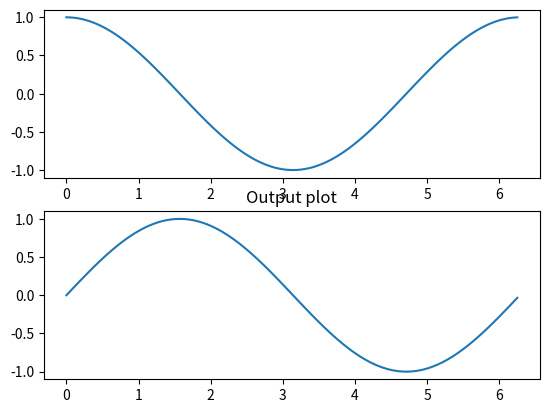

Source code (Python):
#Test the integration of a cost function
import numpy as np
from scipy.integrate import quad
import matplotlib.pyplot as plt

start_limit = 0
end_limit = np.pi*2

integral_array = []
x_values = []

def func(x):
    return np.cos(x)

values = np.arange(0,end_limit,0.05)

i = 0
for a in np.nditer(values):
    integral, error = quad(func,0,a)
    integral_array.append(integral)
    x_values.append(a)
    i+=1

fgr, axes = plt.subplots(2)
axes[0].plot(x_values,np.cos(x_values))
axes[1].set_title('Output plot')
axes[1].plot(x_values, integral_array)
plt.show()

